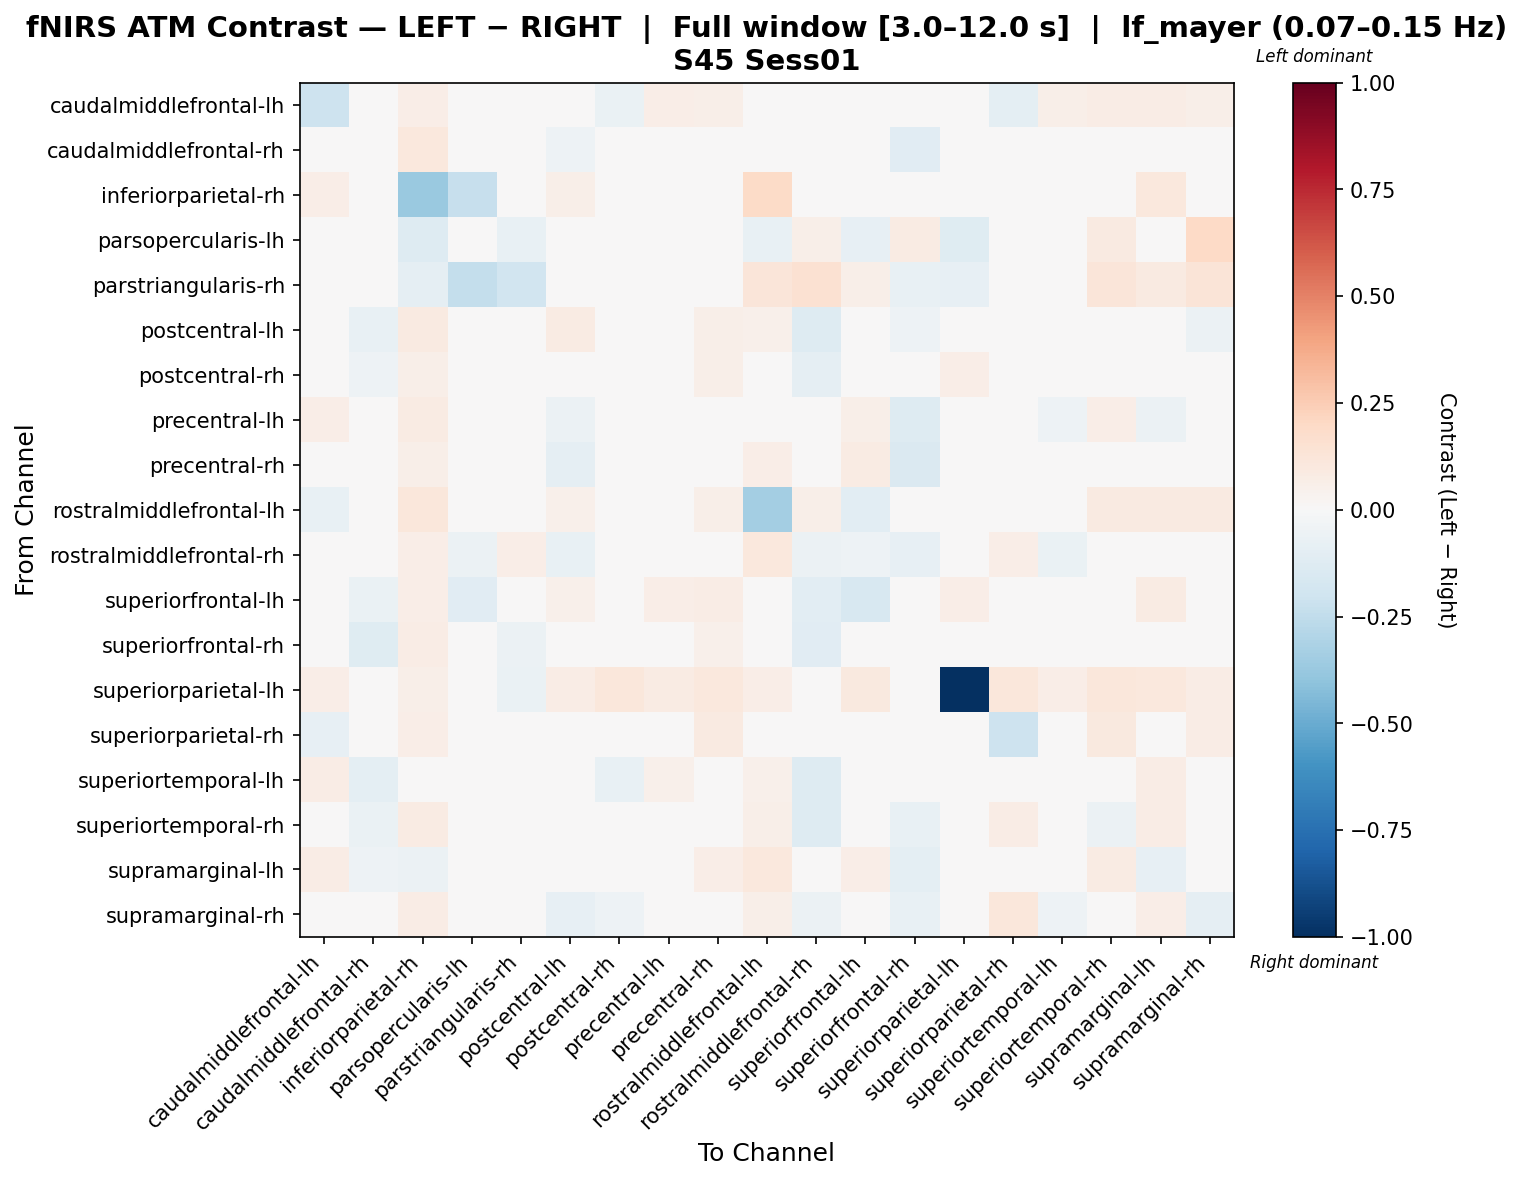

The file beside this chart, header and first rows:
, caudalmiddlefrontal-lh, caudalmiddlefrontal-rh, inferiorparietal-rh, parsopercularis-lh, parstriangularis-rh, postcentral-lh, postcentral-rh, precentral-lh, precentral-rh, rostralmiddlefrontal-lh, rostralmiddlefrontal-rh, superiorfrontal-lh, superiorfrontal-rh, superiorparietal-lh, superiorparietal-rh, superiortemporal-lh, superiortemporal-rh, supramarginal-lh, supramarginal-rh
caudalmiddlefrontal-lh, -0.2054, -0.001733, 0.06752, 0.0, -0.03787, 0.00557, -0.06998, 0.06401, 0.05799, -0.01325, 0.003277, -0.04189, -0.01973, 0.02872, -0.09863, 0.05595, 0.07045, 0.0741, 0.0609
caudalmiddlefrontal-rh, 0.01781, 0.0431, 0.1054, -0.00688, 0.02217, -0.05248, -0.03588, 0.01317, -0.02164, 0.01844, 0.0009094, -0.0298, -0.1131, 0.01127, 0.002869, -0.03979, 0.03816, 0.001875, 0.02437
inferiorparietal-rh, 0.06293, -0.01389, -0.3687, -0.2276, -0.002509, 0.0603, 0.005583, 0.04782, 0.04469, 0.1933, 0.03432, -0.01297, -0.02069, -0.03585, 0.01003, 0.04415, 0.03485, 0.1047, 0.03948
parsopercularis-lh, 0.0, 0.01713, -0.1256, 0.02067, -0.0706, 0.0, 0.0, 0.0, 0.04371, -0.07103, 0.05794, -0.08258, 0.08059, -0.1184, -0.03551, 0.0, 0.08786, 0.0, 0.1958
parstriangularis-rh, -0.02448, -0.01311, -0.08609, -0.239, -0.193, -0.04206, 0.02907, -0.04206, 0.0153, 0.1242, 0.1531, 0.06093, -0.07149, -0.08201, 0.0486, 0.02822, 0.1206, 0.08785, 0.1254
postcentral-lh, 0.01388, -0.07576, 0.08989, 0.0, -0.04594, 0.08295, -0.04623, 0.01054, 0.05684, 0.05306, -0.1274, 0.04046, -0.05074, 0.02733, 0.04237, -0.0159, -0.01255, 0.01314, -0.05593
postcentral-rh, -0.01247, -0.0515, 0.05929, 0.0, -0.03837, -0.0002637, -0.01066, 0.01073, 0.05553, -0.001751, -0.08786, -0.01078, -0.02128, 0.06292, 0.03757, -0.02928, 0.02007, 0.03022, -0.01211
precentral-lh, 0.06912, -0.01084, 0.07831, 0.0, -0.03816, -0.05717, -0.04185, -0.02388, 0.0431, 0.03105, -0.035, 0.06249, -0.1314, 0.038, 0.04647, -0.05255, 0.06889, -0.06218, 0.01562
precentral-rh, 0.04143, -0.03255, 0.05708, 0.006159, -0.04647, -0.09074, -0.03074, -0.04771, 0.02615, 0.06497, -0.0341, 0.08, -0.147, 0.02405, 0.04305, 0.01404, 0.01212, 0.01893, 0.04128
rostralmiddlefrontal-lh, -0.0746, -0.009731, 0.1165, -0.01819, 0.02112, 0.05232, -0.03808, 0.007262, 0.0589, -0.3388, 0.0566, -0.1036, -0.04689, 0.03072, -0.03041, 0.0415, 0.09197, 0.09176, 0.09171
rostralmiddlefrontal-rh, 0.0392, -0.00839, 0.06595, -0.05932, 0.06766, -0.0749, -0.04287, 0.01442, -0.001446, 0.1055, -0.05707, -0.05006, -0.08397, -0.00586, 0.06675, -0.06444, -0.003477, 0.04875, 0.04361
superiorfrontal-lh, -0.0149, -0.06548, 0.06459, -0.1149, -0.00501, 0.05278, -0.004791, 0.06793, 0.07734, -0.01097, -0.1049, -0.1595, -0.006717, 0.06313, 0.04344, 0.02535, 0.02574, 0.08273, -0.01578
superiorfrontal-rh, 0.04268, -0.1176, 0.07248, 0.02598, -0.05786, 0.0144, -0.00497, -0.0003186, 0.05117, 0.01746, -0.1114, 0.02778, 0.03962, 0.0304, 0.03832, -0.01697, -0.03221, 0.00321, -0.02213
superiorparietal-lh, 0.06372, -0.01624, 0.06031, -0.02935, -0.06733, 0.07168, 0.1142, 0.07991, 0.1082, 0.06311, -0.0238, 0.09464, 0.01418, -1.0, 0.1123, 0.06533, 0.1095, 0.1085, 0.07117
superiorparietal-rh, -0.0853, -0.037, 0.06716, -0.01097, 0.003374, 0.01938, -0.04371, 0.04365, 0.08613, 0.01816, -0.01391, -0.0007007, -0.04118, 0.04633, -0.2032, -0.001157, 0.0943, -0.01226, 0.07093
superiortemporal-lh, 0.07409, -0.09832, 0.04661, 0.0, -0.01381, 0.009405, -0.07549, 0.05317, 0.04753, 0.05432, -0.1317, -0.006101, -0.0414, 0.02499, 0.03329, -0.01987, 0.01459, 0.07321, -0.04448
superiortemporal-rh, 0.03982, -0.065, 0.08017, -0.002414, -0.008065, -0.02084, -0.03462, 0.03712, 0.03933, 0.05622, -0.1252, -0.007079, -0.07637, 0.03981, 0.07728, -0.006838, -0.05526, 0.07334, -0.04136
supramarginal-lh, 0.07779, -0.05161, -0.06212, 0.0, 0.02977, -0.04776, -0.04146, -0.03729, 0.06517, 0.1018, -0.04681, 0.0669, -0.0956, 0.04803, -0.02757, -0.0207, 0.0855, -0.08489, 0.04084
supramarginal-rh, 0.02947, -0.02462, 0.07616, 0.02613, -0.008997, -0.08183, -0.05167, 0.02577, 0.04472, 0.05953, -0.05618, -0.007907, -0.07407, 0.02405, 0.1169, -0.05091, -0.02117, 0.063, -0.08841
